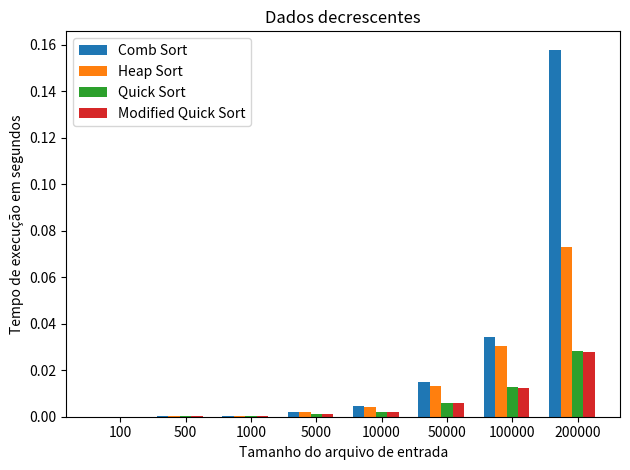

Source code (Python):
import matplotlib
import matplotlib.pyplot as plt
import numpy as np


labels = ['100', '500', '1000', '5000', '10000', '50000', '100000', '200000']
insertion = [0.000023, 0.000131, 0.000447, 0.008616, 0.023343, 0.545155, 3.060924, 10.415637]
comb = [0.000032, 0.000142, 0.000337, 0.001975, 0.004413, 0.014834, 0.034159, 0.157906]
heap = [0.000041, 0.000164, 0.000337, 0.002006, 0.004325, 0.01343, 0.030235, 0.073013]
quick = [0.00003, 0.000107, 0.000204, 0.001059, 0.002144, 0.006042, 0.01265, 0.02849]
modified_quick = [0.000032, 0.000106, 0.000205, 0.00106, 0.002158, 0.00606, 0.01253, 0.027748]


x = np.arange(len(labels))
width = 0.35

fig, ax = plt.subplots()

ax.bar(x - width, comb, width/2, label='Comb Sort')
ax.bar(x-width/2, heap, width/2, label='Heap Sort')
ax.bar(x, quick, width/2, label='Quick Sort')
ax.bar(x + width/2, modified_quick, width/2, label='Modified Quick Sort')

# ax.bar(x - width, insertion, width/3, label='Insertion Sort')
# ax.bar(x-2*width/3, comb, width/3, label='Comb Sort')
# ax.bar(x-width/3, heap, width/3, label='Heap Sort')
# ax.bar(x, quick, width/3, label='Quick Sort')
# ax.bar(x + width/3, modified_quick, width/3, label='Modified Quick Sort')

ax.set_ylabel('Tempo de execução em segundos')
ax.set_xlabel('Tamanho do arquivo de entrada')
ax.set_title('Dados decrescentes')
ax.set_xticks(x)
ax.set_xticklabels(labels)
ax.legend()


fig.tight_layout()

plt.show()
